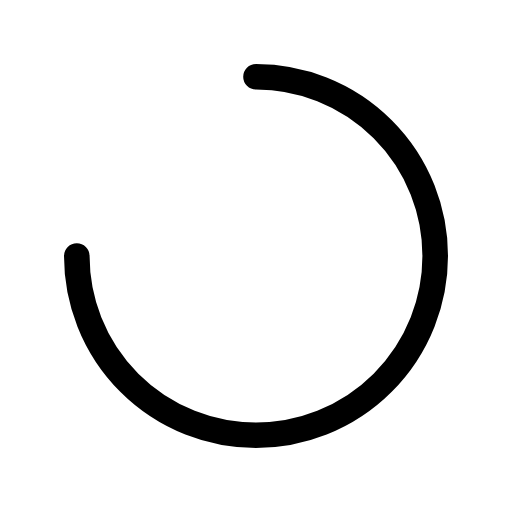
t = 0.00 s
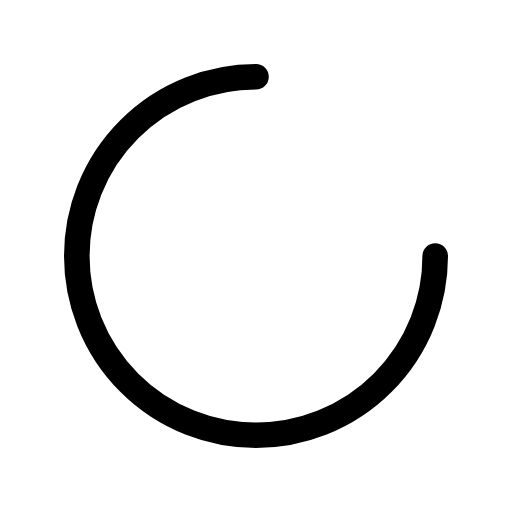
t = 0.23 s
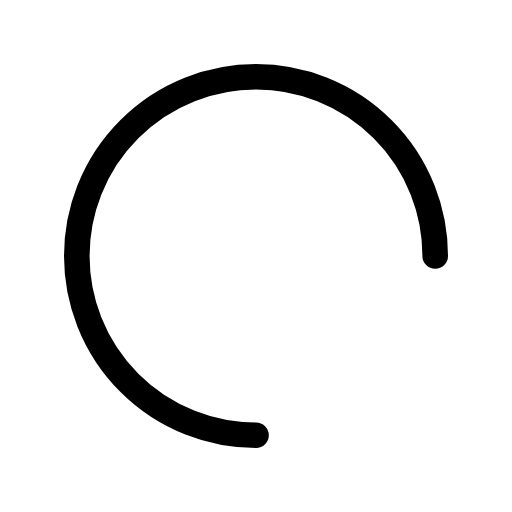
t = 0.45 s
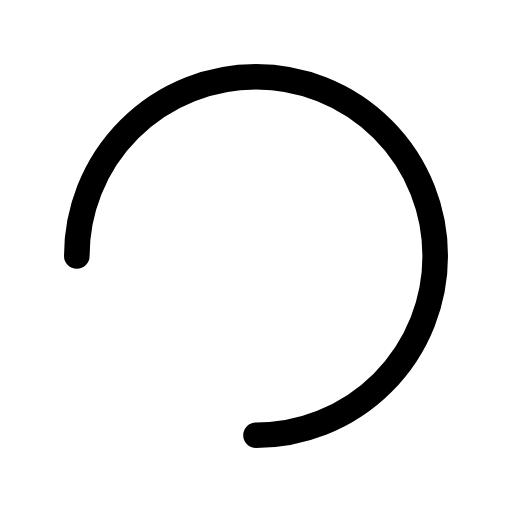
t = 0.68 s

The animated SVG that drew these frames (rendered in a browser with its animation timeline set to each time). Animation: 1 SMIL element (animateTransform=1); one cycle of 0.90 s, repeats indefinitely.

<svg xmlns="http://www.w3.org/2000/svg" viewBox="0 0 40 40">
  <path
    d="M20 6a14 14 0 1 1-14 14"
    fill="none"
    stroke="currentColor"
    stroke-width="2"
    stroke-linecap="round"
  >
  <animateTransform
    attributeName="transform"
    type="rotate"
    from="0 20 20"
    to="360 20 20"
    dur="0.9s"
    repeatCount="indefinite"
  />
  </path>
</svg>
